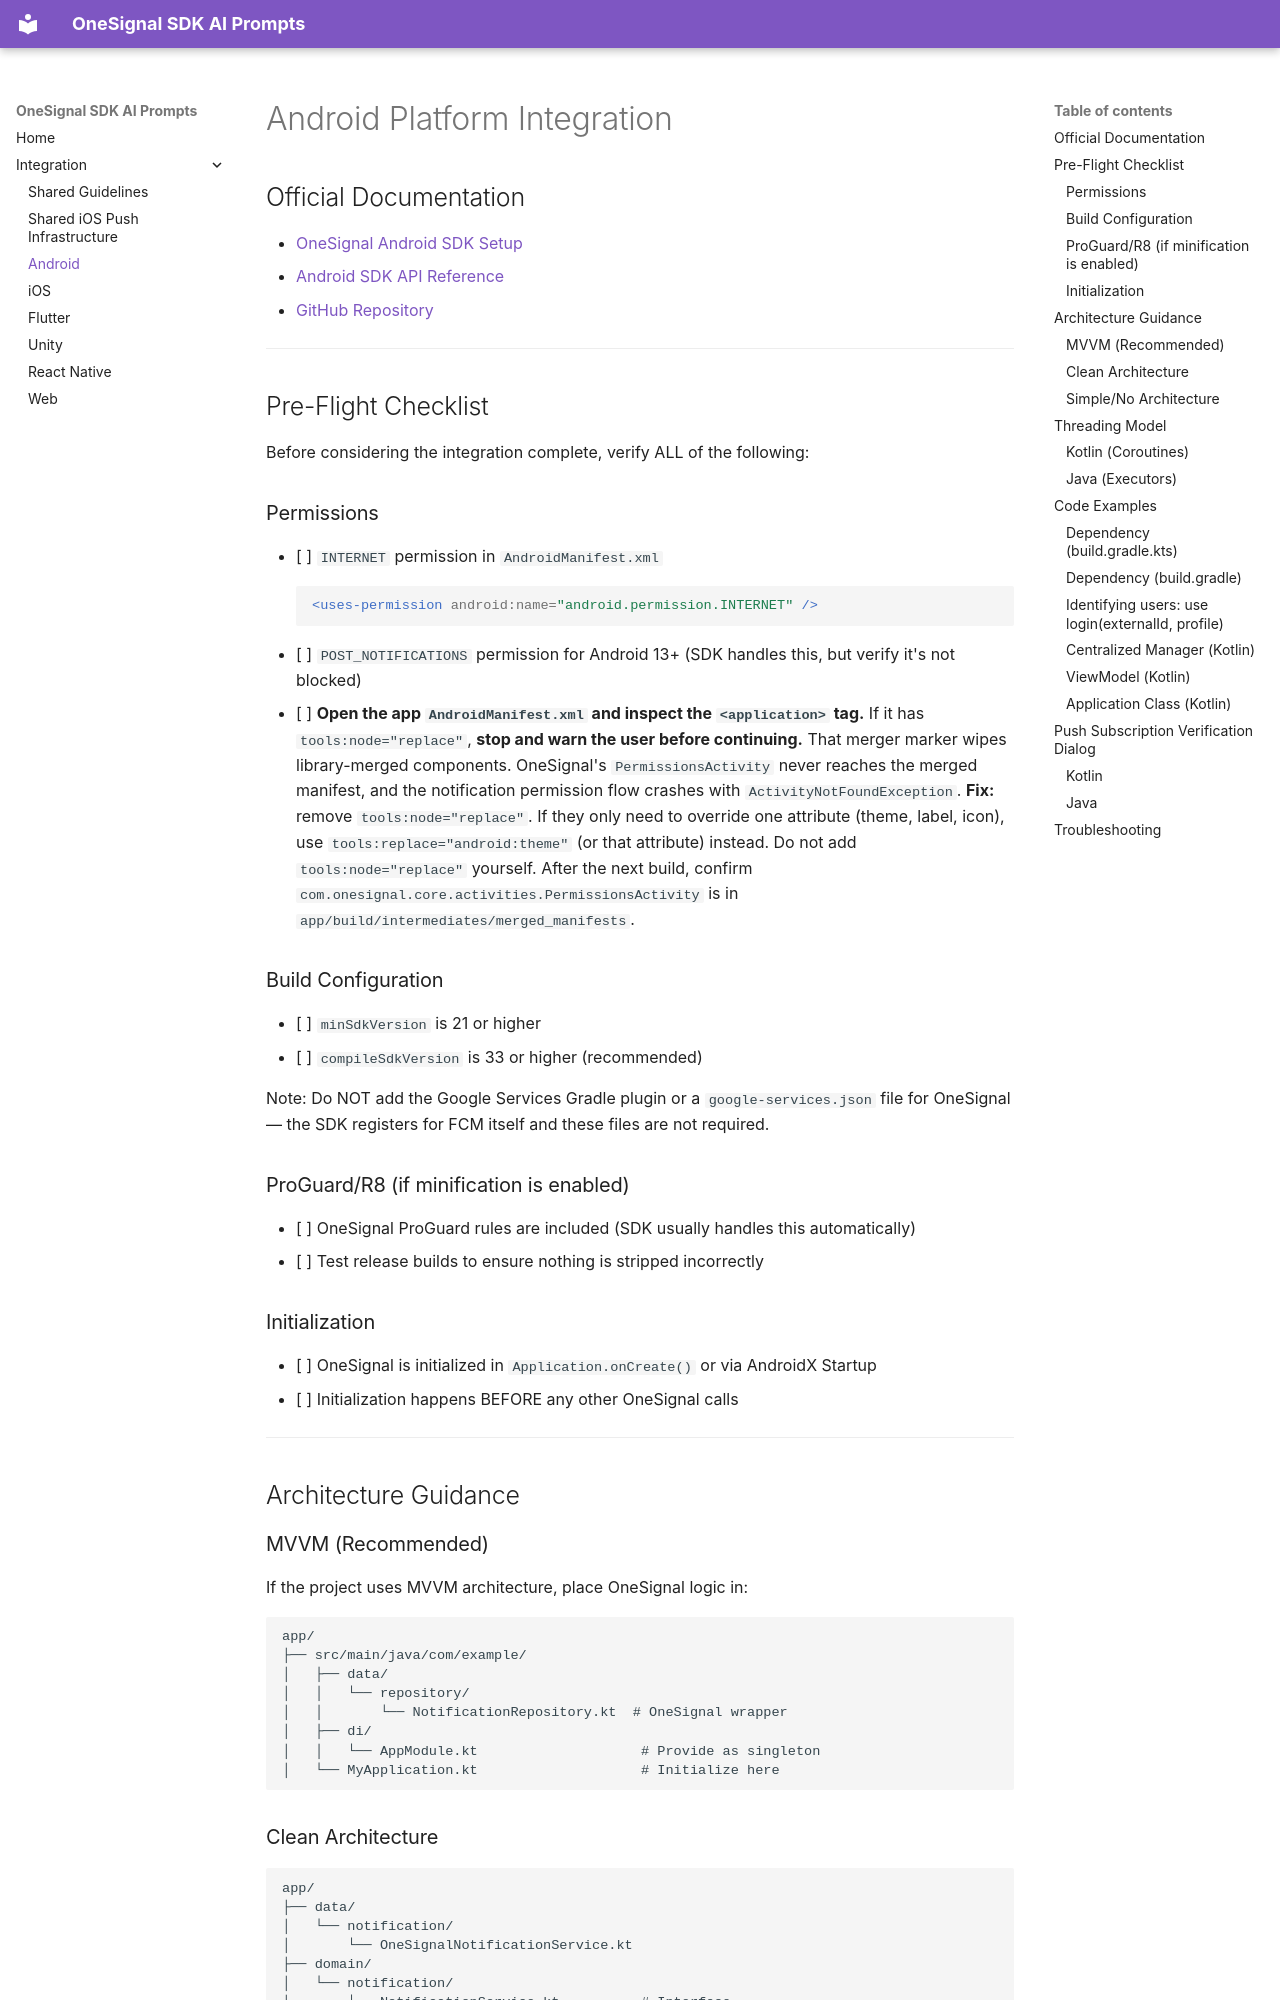

repository: OneSignal/sdk-ai-prompts · page: android/integrate/index.html · generator: mkdocs

# Android Platform Integration

## Official Documentation

* [OneSignal Android SDK Setup](https://documentation.onesignal.com/docs/android-sdk-setup)
* [Android SDK API Reference](https://documentation.onesignal.com/docs/android-sdk-api-reference)
* [GitHub Repository](https://github.com/OneSignal/OneSignal-Android-SDK)

---

## Pre-Flight Checklist

Before considering the integration complete, verify ALL of the following:

### Permissions

- [ ] `INTERNET` permission in `AndroidManifest.xml`
  ```xml
  <uses-permission android:name="android.permission.INTERNET" />
  ```
- [ ] `POST_NOTIFICATIONS` permission for Android 13+ (SDK handles this, but verify it's not blocked)
- [ ] **Open the app `AndroidManifest.xml` and inspect the `<application>` tag.** If it has `tools:node="replace"`, **stop and warn the user before continuing.** That merger marker wipes library-merged components. OneSignal's `PermissionsActivity` never reaches the merged manifest, and the notification permission flow crashes with `ActivityNotFoundException`.
  **Fix:** remove `tools:node="replace"`. If they only need to override one attribute (theme, label, icon), use `tools:replace="android:theme"` (or that attribute) instead. Do not add `tools:node="replace"` yourself. After the next build, confirm `com.onesignal.core.activities.PermissionsActivity` is in `app/build/intermediates/merged_manifests`.

### Build Configuration

- [ ] `minSdkVersion` is 21 or higher
- [ ] `compileSdkVersion` is 33 or higher (recommended)

Note: Do NOT add the Google Services Gradle plugin or a `google-services.json` file for OneSignal — the SDK registers for FCM itself and these files are not required.

### ProGuard/R8 (if minification is enabled)

- [ ] OneSignal ProGuard rules are included (SDK usually handles this automatically)
- [ ] Test release builds to ensure nothing is stripped incorrectly

### Initialization

- [ ] OneSignal is initialized in `Application.onCreate()` or via AndroidX Startup
- [ ] Initialization happens BEFORE any other OneSignal calls

---

## Architecture Guidance

### MVVM (Recommended)

If the project uses MVVM architecture, place OneSignal logic in:

```
app/
├── src/main/java/com/example/
│   ├── data/
│   │   └── repository/
│   │       └── NotificationRepository.kt  # OneSignal wrapper
│   ├── di/
│   │   └── AppModule.kt                    # Provide as singleton
│   └── MyApplication.kt                    # Initialize here
```

### Clean Architecture

```
app/
├── data/
│   └── notification/
│       └── OneSignalNotificationService.kt
├── domain/
│   └── notification/
│       └── NotificationService.kt          # Interface
└── di/
    └── NotificationModule.kt
```

### Simple/No Architecture

```
app/
├── src/main/java/com/example/
│   ├── OneSignalManager.kt                 # Singleton wrapper
│   └── MyApplication.kt
```

---

## Threading Model
